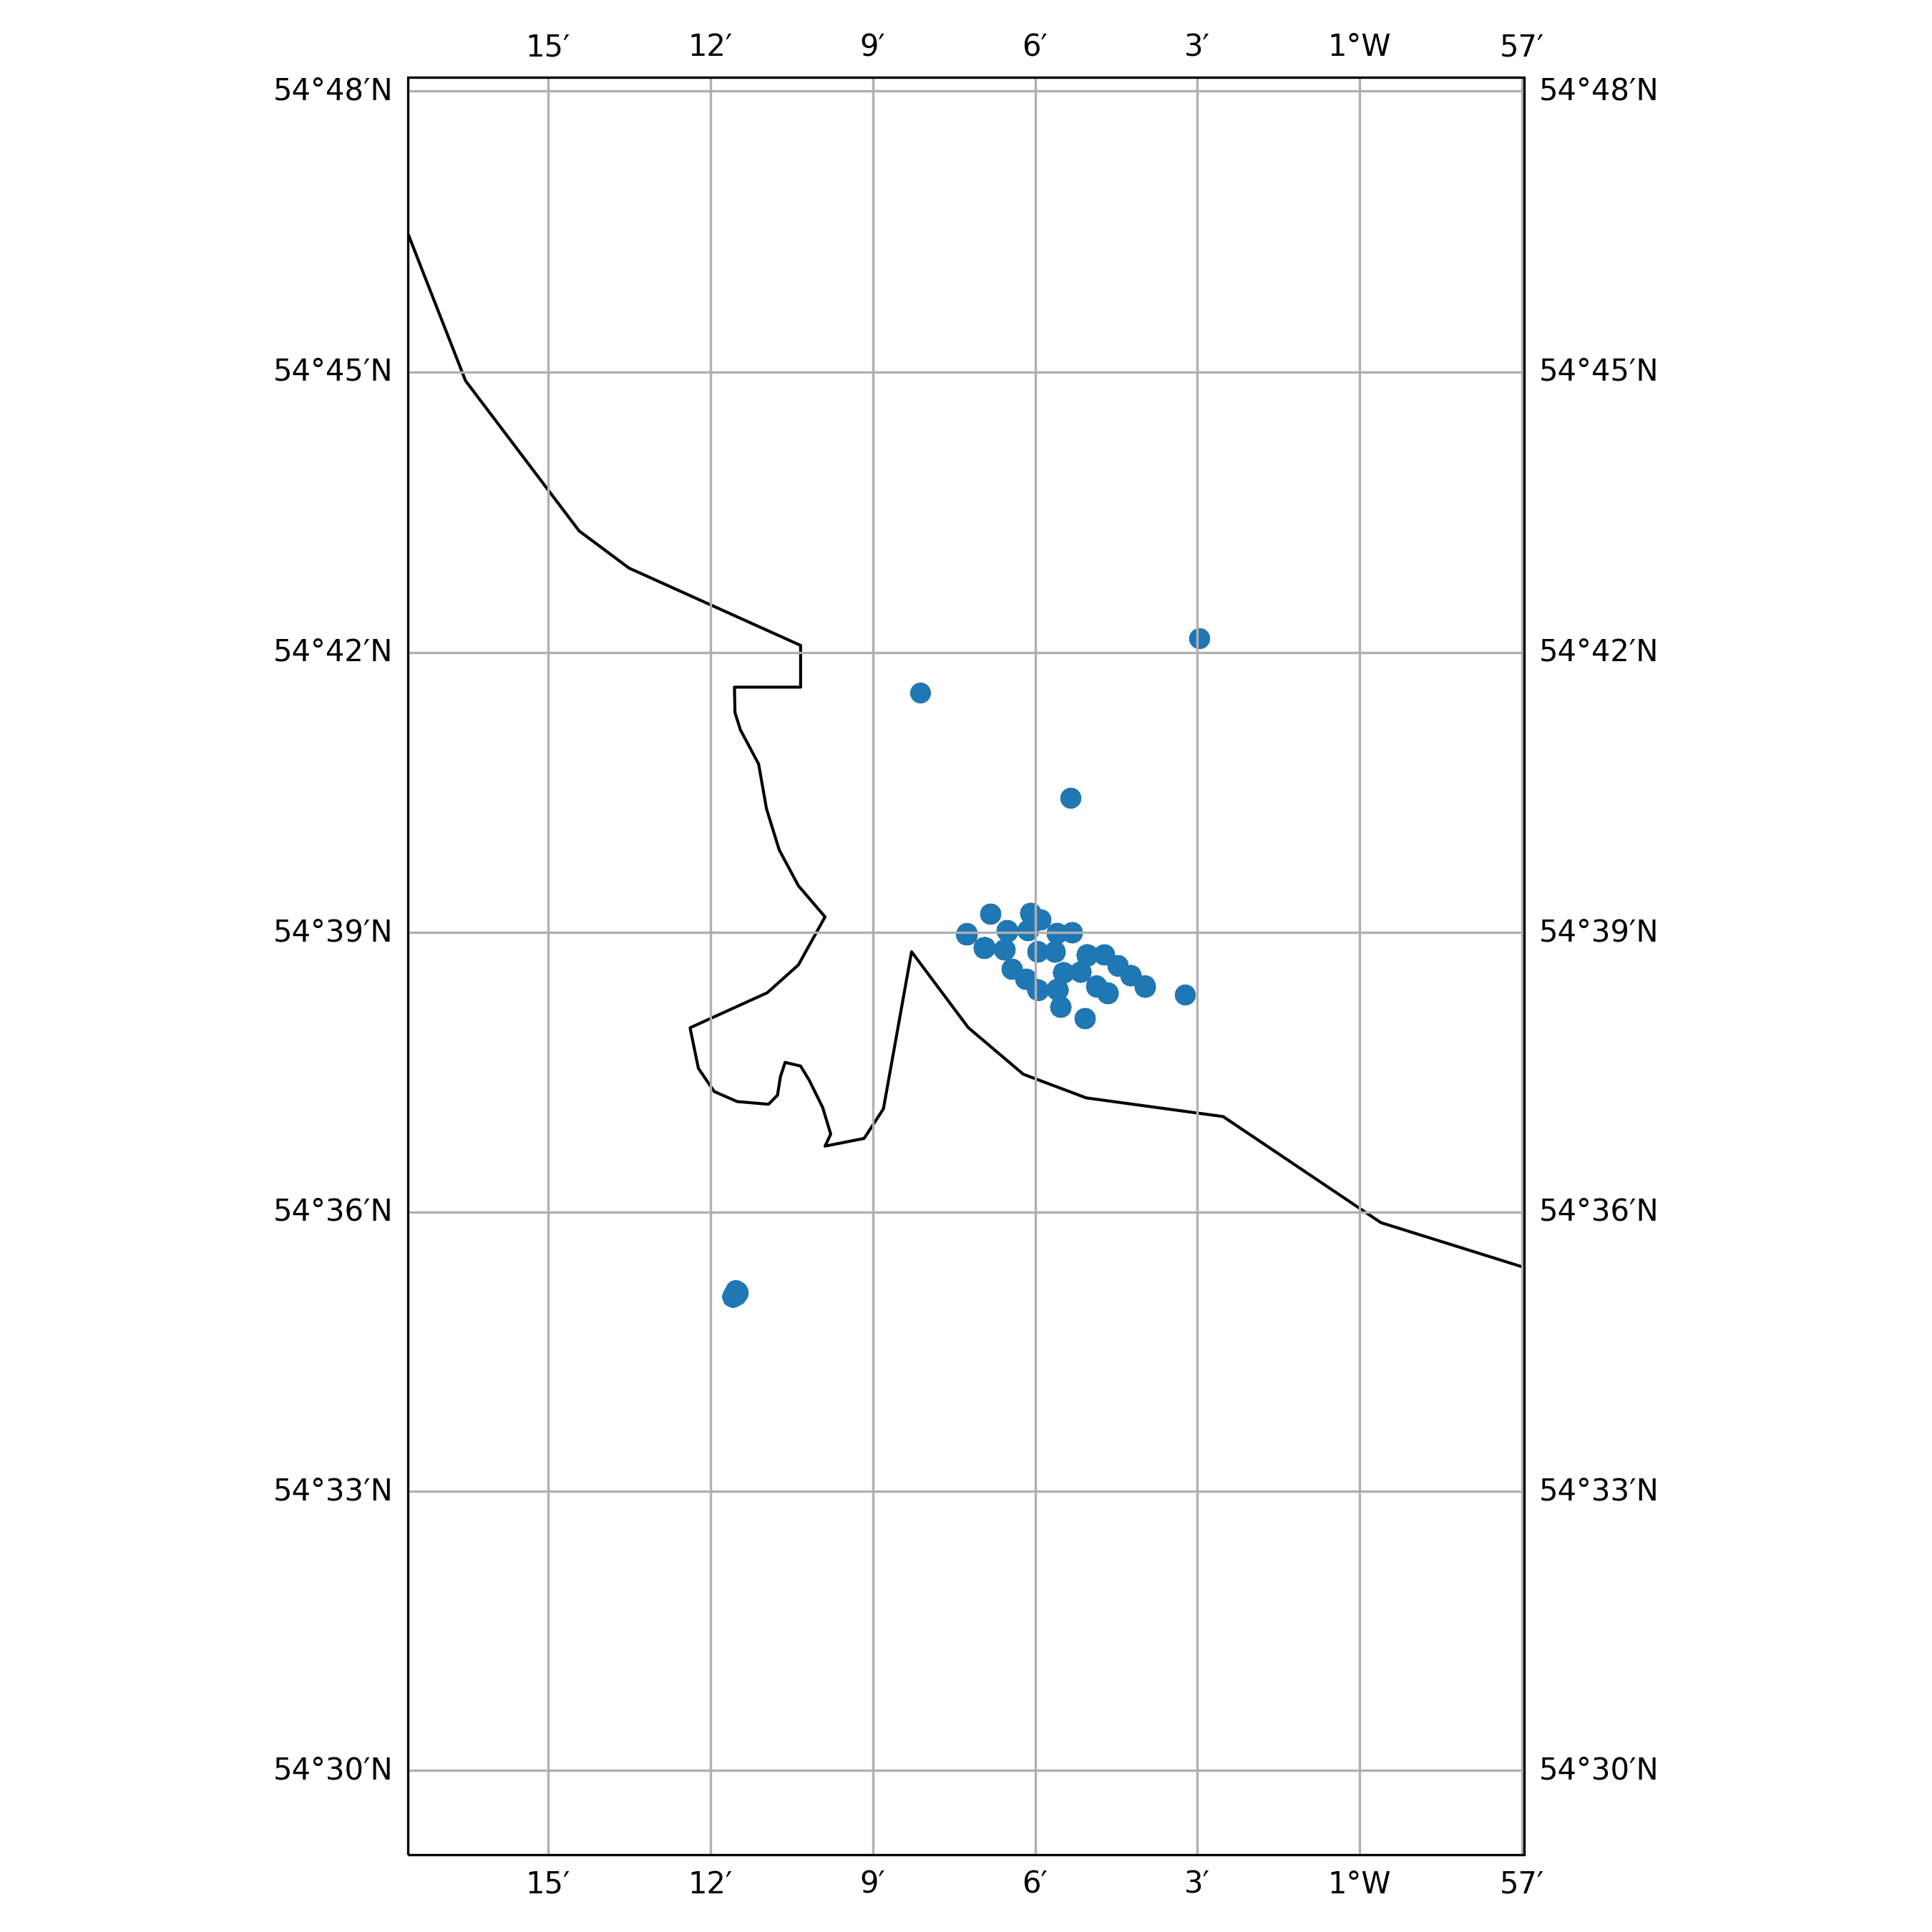

The file beside this chart, header and first rows:
timestamp, epoch, latitude, longitude, speed, heading, course, status
2011-05-13 07:02:00+00:00, 1305270120, 54.59, -1.193, 0.0, 43.0, 291.0, 3
2011-05-13 09:00:00+00:00, 1305277200, 54.59, -1.192, 0.0, 45.0, 1.0, 5
2011-05-13 14:02:00+00:00, 1305295320, 54.59, -1.192, 0.0, 45.0, 335.0, 5
2011-05-13 17:00:00+00:00, 1305306000, 54.59, -1.192, 0.0, 45.0, 282.0, 5
2011-05-13 18:00:00+00:00, 1305309600, 54.59, -1.192, 0.0, 45.0, 153.0, 5
2011-05-13 19:23:00+00:00, 1305314580, 54.59, -1.192, 0.0, 45.0, 21.0, 5
2011-05-14 00:13:00+00:00, 1305331980, 54.59, -1.192, 0.0, 45.0, 128.0, 5
2011-05-14 01:01:00+00:00, 1305334860, 54.59, -1.192, 0.0, 45.0, 283.0, 5
2011-05-14 03:00:00+00:00, 1305342000, 54.59, -1.192, 0.0, 45.0, 156.0, 5
2011-05-14 06:04:00+00:00, 1305353040, 54.59, -1.192, 0.0, 45.0, 279.0, 5
2011-05-14 08:14:00+00:00, 1305360840, 54.59, -1.192, 0.0, 45.0, 273.0, 5
2011-05-14 12:00:00+00:00, 1305374400, 54.59, -1.192, 0.0, 45.0, 188.0, 5
2011-05-14 20:12:00+00:00, 1305403920, 54.59, -1.192, 0.0, 45.0, 314.0, 5
2011-05-14 21:17:00+00:00, 1305407820, 54.59, -1.192, 0.0, 45.0, 150.0, 5
2011-05-14 23:10:00+00:00, 1305414600, 54.59, -1.192, 0.0, 45.0, 68.0, 5
2011-05-15 01:15:00+00:00, 1305422100, 54.59, -1.192, 0.0, 45.0, 0.0, 5
2011-05-15 04:19:00+00:00, 1305433140, 54.59, -1.192, 0.0, 45.0, 286.0, 5
2011-05-15 06:02:00+00:00, 1305439320, 54.59, -1.192, 0.0, 45.0, 52.0, 5
2011-05-15 11:02:00+00:00, 1305457320, 54.59, -1.192, 0.0, 45.0, 352.0, 5
2011-05-15 12:04:00+00:00, 1305461040, 54.59, -1.192, 0.0, 45.0, 7.0, 5
2011-05-16 03:45:00+00:00, 1305517500, 54.59, -1.192, 0.0, 45.0, 34.0, 5
2011-05-16 14:14:00+00:00, 1305555240, 54.59, -1.192, 0.0, 45.0, 43.0, 5
2011-05-16 19:25:00+00:00, 1305573900, 54.59, -1.192, 0.0, 45.0, 30.0, 5
2011-05-16 22:14:00+00:00, 1305584040, 54.59, -1.192, 0.0, 45.0, 0.0, 5
2011-05-17 20:06:00+00:00, 1305662760, 54.59, -1.192, 0.0, 45.0, 205.0, 5
2011-05-17 22:10:00+00:00, 1305670200, 54.59, -1.192, 0.0, 45.0, 144.0, 5
2011-05-17 23:04:00+00:00, 1305673440, 54.59, -1.192, 0.0, 45.0, 58.0, 5
2011-05-18 12:07:00+00:00, 1305720420, 54.59, -1.192, 0.0, 45.0, 51.0, 5
2011-05-18 15:05:00+00:00, 1305731100, 54.59, -1.192, 0.0, 45.0, 104.0, 5
2011-05-18 16:04:00+00:00, 1305734640, 54.59, -1.192, 0.0, 45.0, 199.0, 5
2011-05-18 20:02:00+00:00, 1305748920, 54.59, -1.192, 0.0, 44.0, 54.0, 5
2011-05-18 22:00:00+00:00, 1305756000, 54.59, -1.192, 0.0, 45.0, 98.0, 5
2011-05-19 04:02:00+00:00, 1305777720, 54.59, -1.192, 0.0, 45.0, 337.0, 5
2011-05-19 07:06:00+00:00, 1305788760, 54.59, -1.192, 0.0, 45.0, 199.0, 5
2011-05-19 13:08:00+00:00, 1305810480, 54.59, -1.192, 0.0, 45.0, 349.0, 5
2011-05-19 15:01:00+00:00, 1305817260, 54.59, -1.192, 0.0, 45.0, 171.0, 5
2011-05-20 05:07:00+00:00, 1305868020, 54.59, -1.192, 0.0, 45.0, 75.0, 5
2011-05-20 07:32:00+00:00, 1305876720, 54.59, -1.192, 0.0, 45.0, 249.0, 5
2011-05-20 11:05:00+00:00, 1305889500, 54.59, -1.192, 0.0, 45.0, 84.0, 5
2011-05-20 13:04:00+00:00, 1305896640, 54.59, -1.192, 0.0, 45.0, 11.0, 5
2011-05-20 15:09:00+00:00, 1305904140, 54.59, -1.192, 0.0, 45.0, 247.0, 5
2011-05-20 19:06:00+00:00, 1305918360, 54.59, -1.192, 0.0, 45.0, 184.0, 5
2011-05-20 21:00:00+00:00, 1305925200, 54.59, -1.192, 0.0, 45.0, 311.0, 5
2011-05-20 22:23:00+00:00, 1305930180, 54.59, -1.192, 0.0, 45.0, 39.0, 5
2011-05-20 23:04:00+00:00, 1305932640, 54.59, -1.192, 0.0, 45.0, 80.0, 5
2011-05-21 01:03:00+00:00, 1305939780, 54.59, -1.192, 0.0, 45.0, 41.0, 5
2011-05-21 10:09:00+00:00, 1305972540, 54.59, -1.192, 0.0, 45.0, 181.0, 5
2011-05-21 15:06:00+00:00, 1305990360, 54.59, -1.192, 0.0, 45.0, 329.0, 5
2011-05-22 08:03:00+00:00, 1306051380, 54.59, -1.192, 0.0, 45.0, 187.0, 5
2011-05-22 11:01:00+00:00, 1306062060, 54.59, -1.192, 0.0, 45.0, 77.0, 5
2011-05-22 12:01:00+00:00, 1306065660, 54.59, -1.192, 0.0, 45.0, 210.0, 5
2011-05-23 01:01:00+00:00, 1306112460, 54.59, -1.192, 0.0, 45.0, 115.0, 5
2011-05-23 02:00:00+00:00, 1306116000, 54.59, -1.192, 0.0, 45.0, 59.0, 5
2011-05-23 19:19:00+00:00, 1306178340, 54.59, -1.192, 0.0, 45.0, 120.0, 5
2011-05-23 20:00:00+00:00, 1306180800, 54.59, -1.192, 0.0, 45.0, 279.0, 5
2011-05-24 00:15:00+00:00, 1306196100, 54.59, -1.192, 0.0, 45.0, 309.0, 5
2011-05-24 03:07:00+00:00, 1306206420, 54.59, -1.192, 0.0, 45.0, 276.0, 5
2011-05-24 08:34:00+00:00, 1306226040, 54.59, -1.192, 0.0, 45.0, 19.0, 5
2011-05-24 16:05:00+00:00, 1306253100, 54.59, -1.192, 0.0, 45.0, 140.0, 5
2011-05-24 17:04:00+00:00, 1306256640, 54.59, -1.192, 0.0, 45.0, 257.0, 5
... 10,969 more rows
